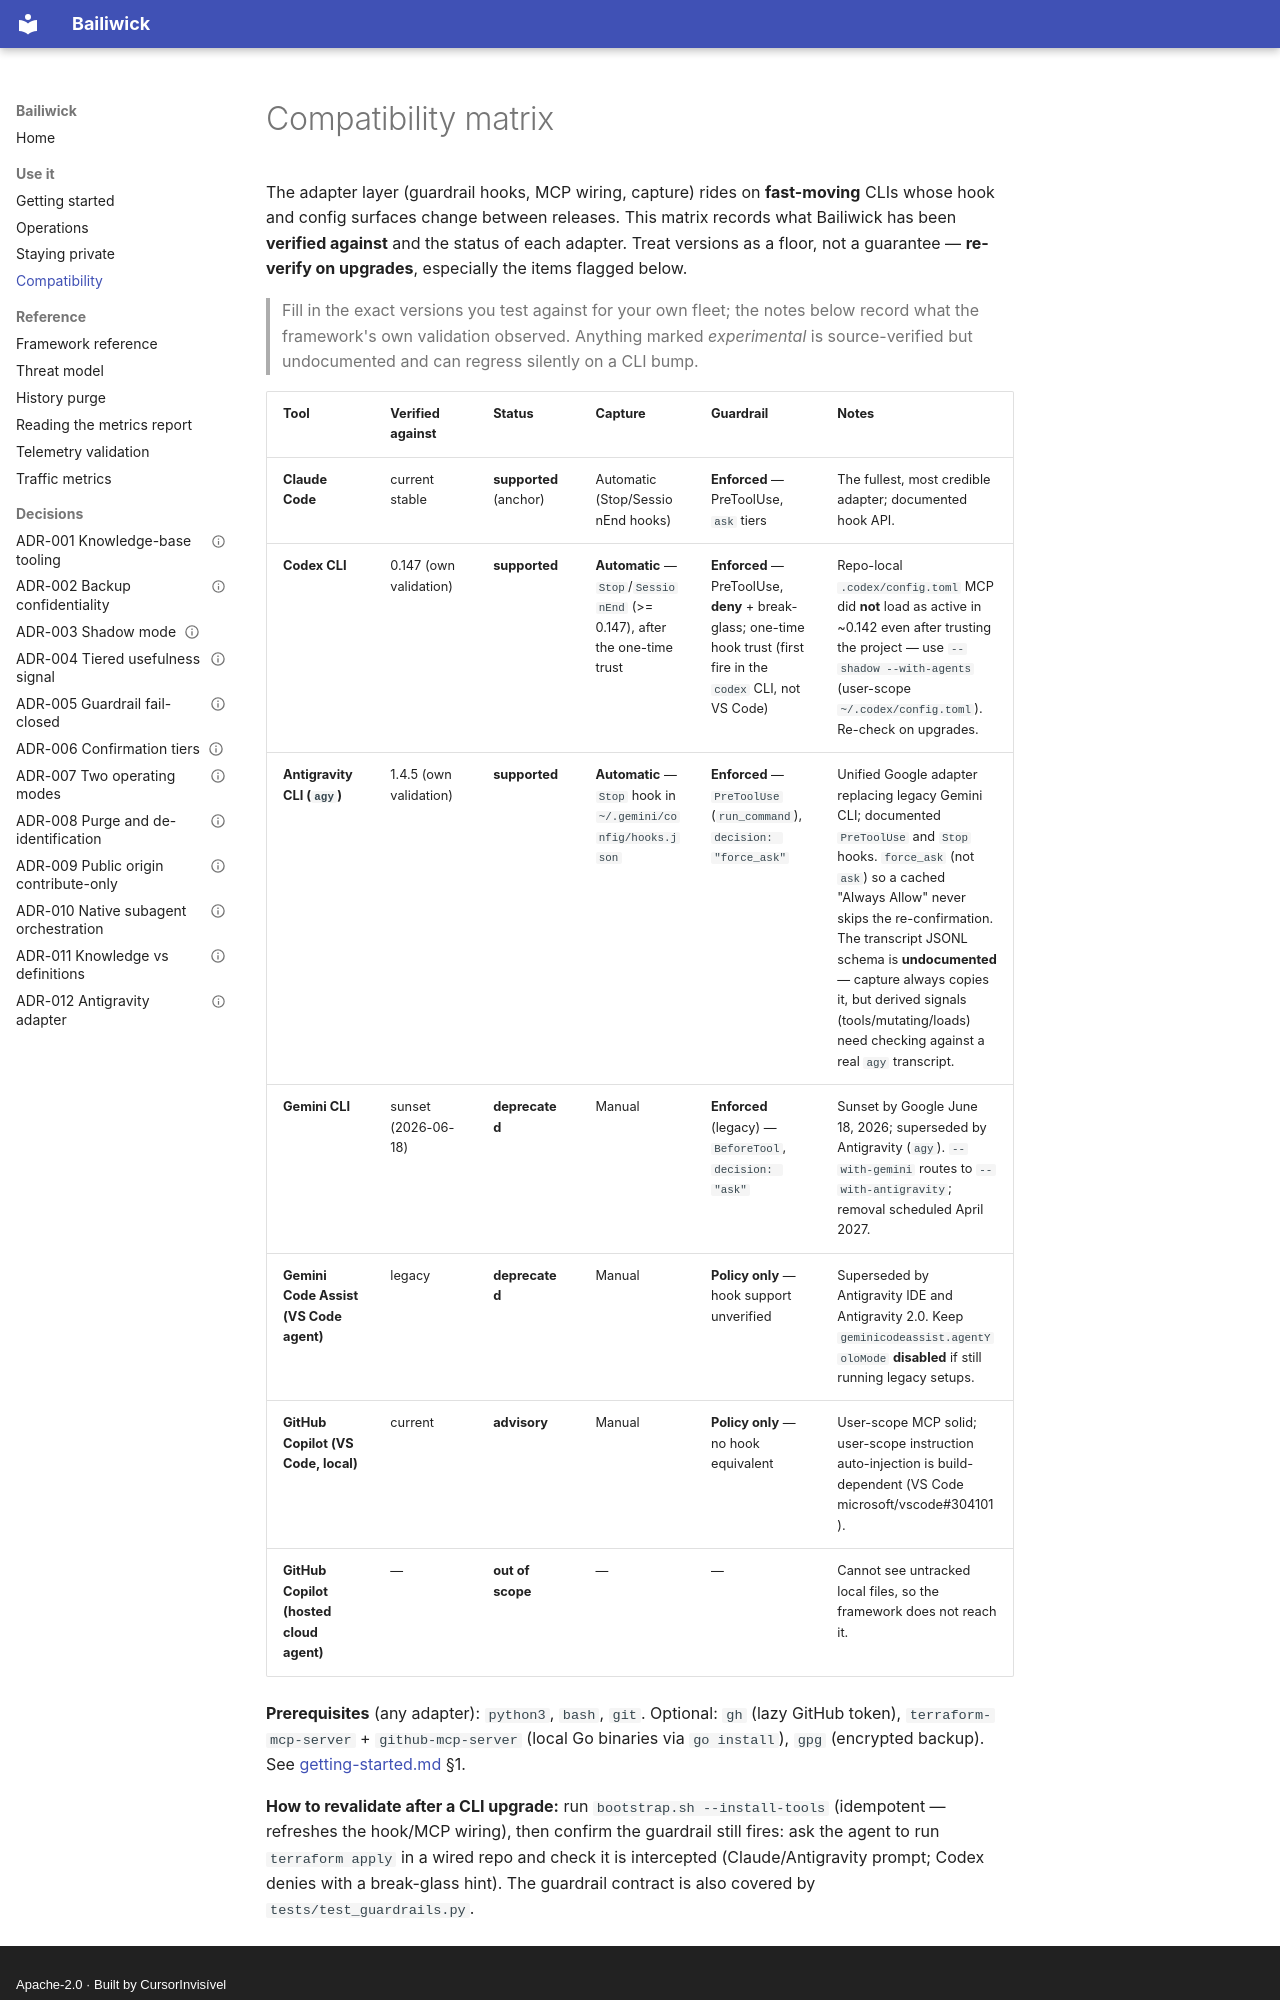

repository: Cursorinvisivel/bailiwick · page: compatibility/index.html · generator: mkdocs · copyright: Apache-2.0 · Built by CursorInvisível

# Compatibility matrix

The adapter layer (guardrail hooks, MCP wiring, capture) rides on **fast-moving** CLIs whose hook and
config surfaces change between releases. This matrix records what Bailiwick has been **verified
against** and the status of each adapter. Treat versions as a floor, not a guarantee — **re-verify on
upgrades**, especially the items flagged below.

> Fill in the exact versions you test against for your own fleet; the notes below record what the
> framework's own validation observed. Anything marked *experimental* is source-verified but
> undocumented and can regress silently on a CLI bump.

| Tool | Verified against | Status | Capture | Guardrail | Notes |
|---|---|---|---|---|---|
| **Claude Code** | current stable | **supported** (anchor) | Automatic (Stop/SessionEnd hooks) | **Enforced** — PreToolUse, `ask` tiers | The fullest, most credible adapter; documented hook API. |
| **Codex CLI** | 0.147 (own validation) | **supported** | **Automatic** — `Stop`/`SessionEnd` (>= 0.147), after the one-time trust | **Enforced** — PreToolUse, **deny** + break-glass; one-time hook trust (first fire in the `codex` CLI, not VS Code) | Repo-local `.codex/config.toml` MCP did **not** load as active in ~0.142 even after trusting the project — use `--shadow --with-agents` (user-scope `~/.codex/config.toml`). Re-check on upgrades. |
| **Antigravity CLI (`agy`)** | 1.4.5 (own validation) | **supported** | **Automatic** — `Stop` hook in `~/.gemini/config/hooks.json` | **Enforced** — `PreToolUse` (`run_command`), `decision: "force_ask"` | Unified Google adapter replacing legacy Gemini CLI; documented `PreToolUse` and `Stop` hooks. `force_ask` (not `ask`) so a cached "Always Allow" never skips the re-confirmation. The transcript JSONL schema is **undocumented** — capture always copies it, but derived signals (tools/mutating/loads) need checking against a real `agy` transcript. |
| **Gemini CLI** | sunset (2026-06-18) | **deprecated** | Manual | **Enforced** (legacy) — `BeforeTool`, `decision: "ask"` | Sunset by Google June 18, 2026; superseded by Antigravity (`agy`). `--with-gemini` routes to `--with-antigravity`; removal scheduled April 2027. |
| **Gemini Code Assist (VS Code agent)** | legacy | **deprecated** | Manual | **Policy only** — hook support unverified | Superseded by Antigravity IDE and Antigravity 2.0. Keep `geminicodeassist.agentYoloMode` **disabled** if still running legacy setups. |
| **GitHub Copilot (VS Code, local)** | current | **advisory** | Manual | **Policy only** — no hook equivalent | User-scope MCP solid; user-scope instruction auto-injection is build-dependent (VS Code microsoft/vscode#304101). |
| **GitHub Copilot (hosted cloud agent)** | — | **out of scope** | — | — | Cannot see untracked local files, so the framework does not reach it. |

**Prerequisites** (any adapter): `python3`, `bash`, `git`. Optional: `gh` (lazy GitHub token),
`terraform-mcp-server` + `github-mcp-server` (local Go binaries via `go install`), `gpg` (encrypted
backup). See [getting-started.md](getting-started.md) §1.
